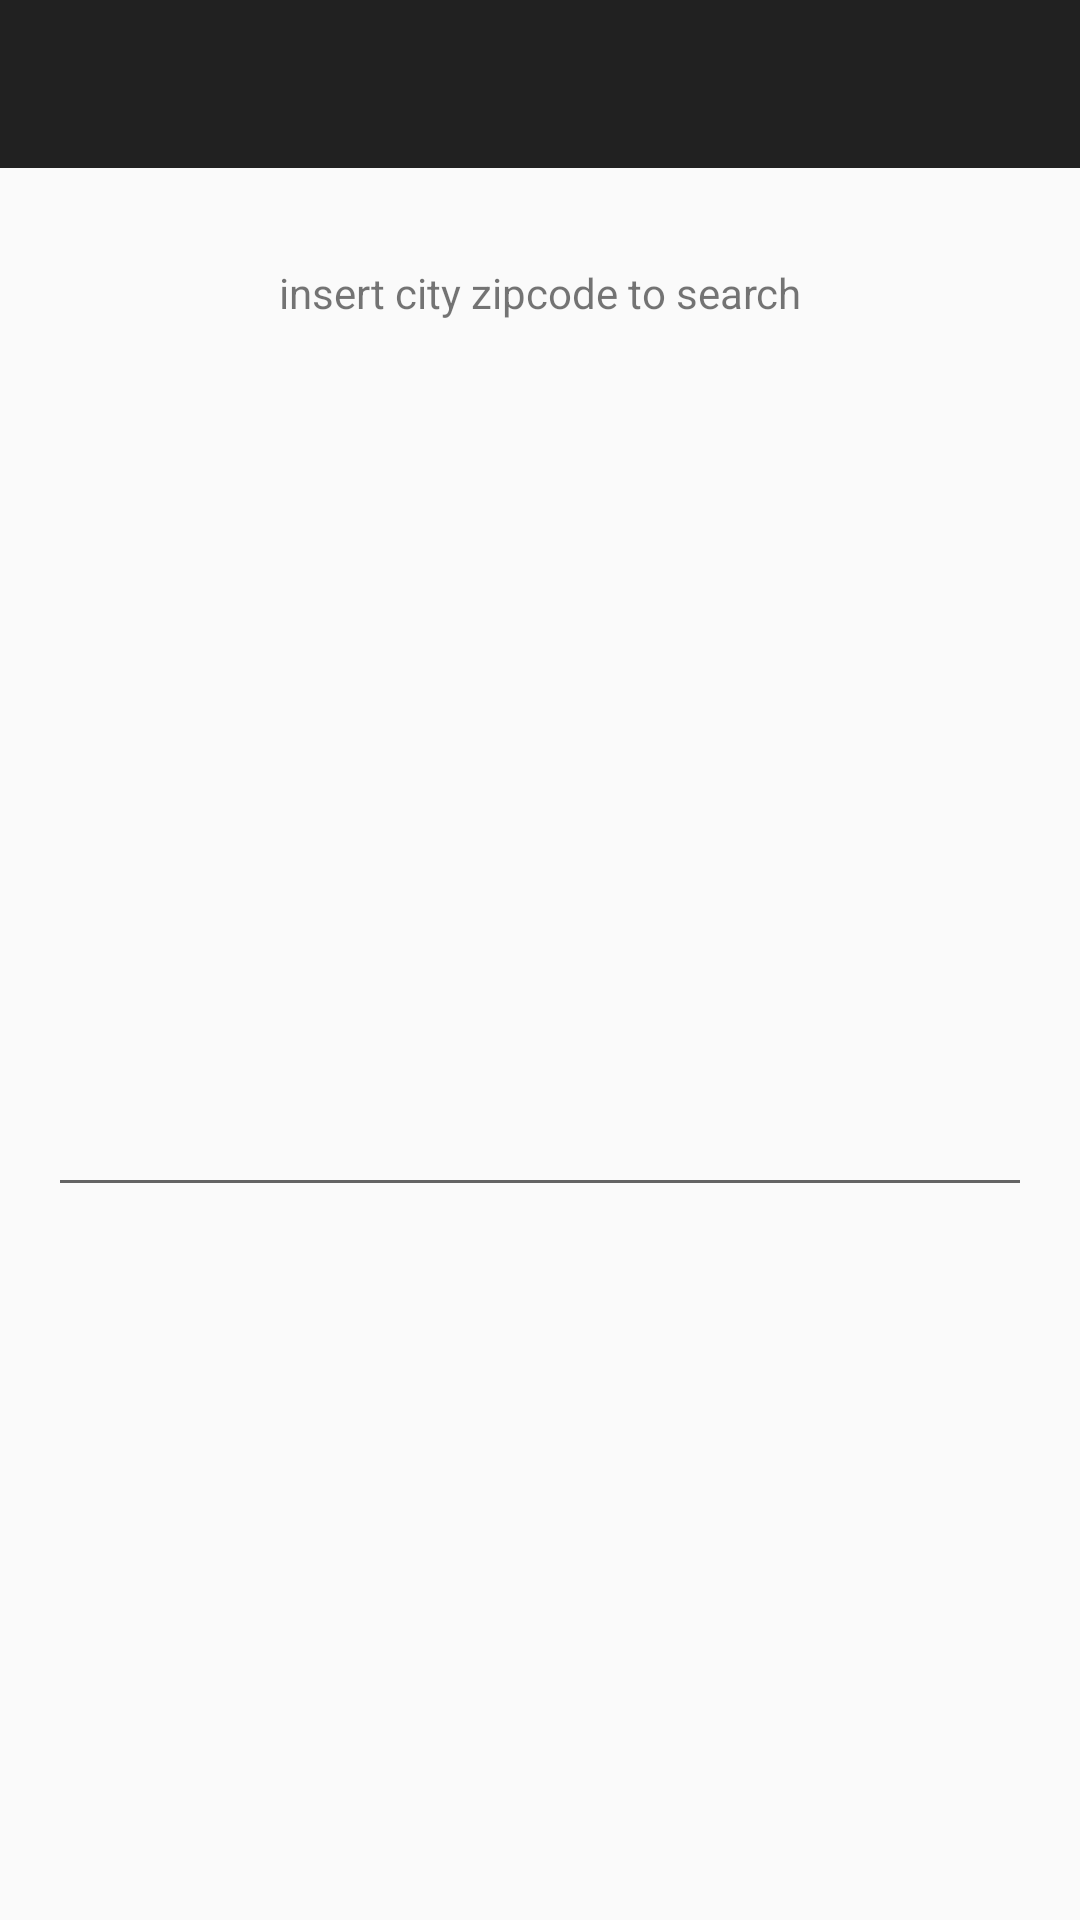

Write the Android layout XML for this screen, with the resource values it uses.
<!-- AndroidManifest.xml: activity theme AppTheme.NoActionBar -->
<!-- res/layout/activity_settings.xml -->
<?xml version="1.0" encoding="utf-8"?>
<android.support.constraint.ConstraintLayout xmlns:android="http://schemas.android.com/apk/res/android"
    xmlns:app="http://schemas.android.com/apk/res-auto"
    xmlns:tools="http://schemas.android.com/tools"
    android:layout_width="match_parent"
    android:layout_height="match_parent">

    <include
        layout="@layout/toolbar" />

    <TextView
        android:id="@+id/textView3"
        android:layout_width="wrap_content"
        android:layout_height="wrap_content"
        android:layout_marginTop="32dp"
        android:text="insert city zipcode to search"
        app:layout_constraintEnd_toEndOf="parent"
        app:layout_constraintStart_toStartOf="parent"
        app:layout_constraintTop_toBottomOf="@+id/toolbar" />

    <EditText
        android:id="@+id/cityCode"
        android:layout_width="match_parent"
        android:layout_height="wrap_content"
        android:layout_marginEnd="16dp"
        android:layout_marginStart="16dp"
        android:layout_marginTop="16dp"
        android:imeOptions="actionDone"
        android:inputType="number"
        app:layout_constraintBottom_toBottomOf="parent"
        app:layout_constraintEnd_toEndOf="parent"
        app:layout_constraintHorizontal_bias="0.0"
        app:layout_constraintStart_toStartOf="parent"
        app:layout_constraintTop_toBottomOf="@+id/textView3" />


</android.support.constraint.ConstraintLayout>
<!-- res/layout/toolbar.xml (included above) -->
<?xml version="1.0" encoding="utf-8"?>
<android.widget.Toolbar
    android:id="@+id/toolbar"
    xmlns:android="http://schemas.android.com/apk/res/android"
    xmlns:app="http://schemas.android.com/apk/res-auto"
    android:layout_width="match_parent"
    android:layout_height="?attr/actionBarSize"
    android:background="?attr/colorPrimary"
    android:theme="@style/ThemeOverlay.AppCompat.Dark.ActionBar"
    app:popupTheme="@style/ThemeOverlay.AppCompat.Light"/>
<!-- resources referenced by this layout -->
<resources>
  <style name="AppTheme.NoActionBar">
          <item name="colorPrimary">#ff212121</item>
          <item name="colorPrimaryDark">@android:color/black</item>
          <item name="windowActionBar">false</item>
          <item name="windowNoTitle">true</item>
      </style>
</resources>
